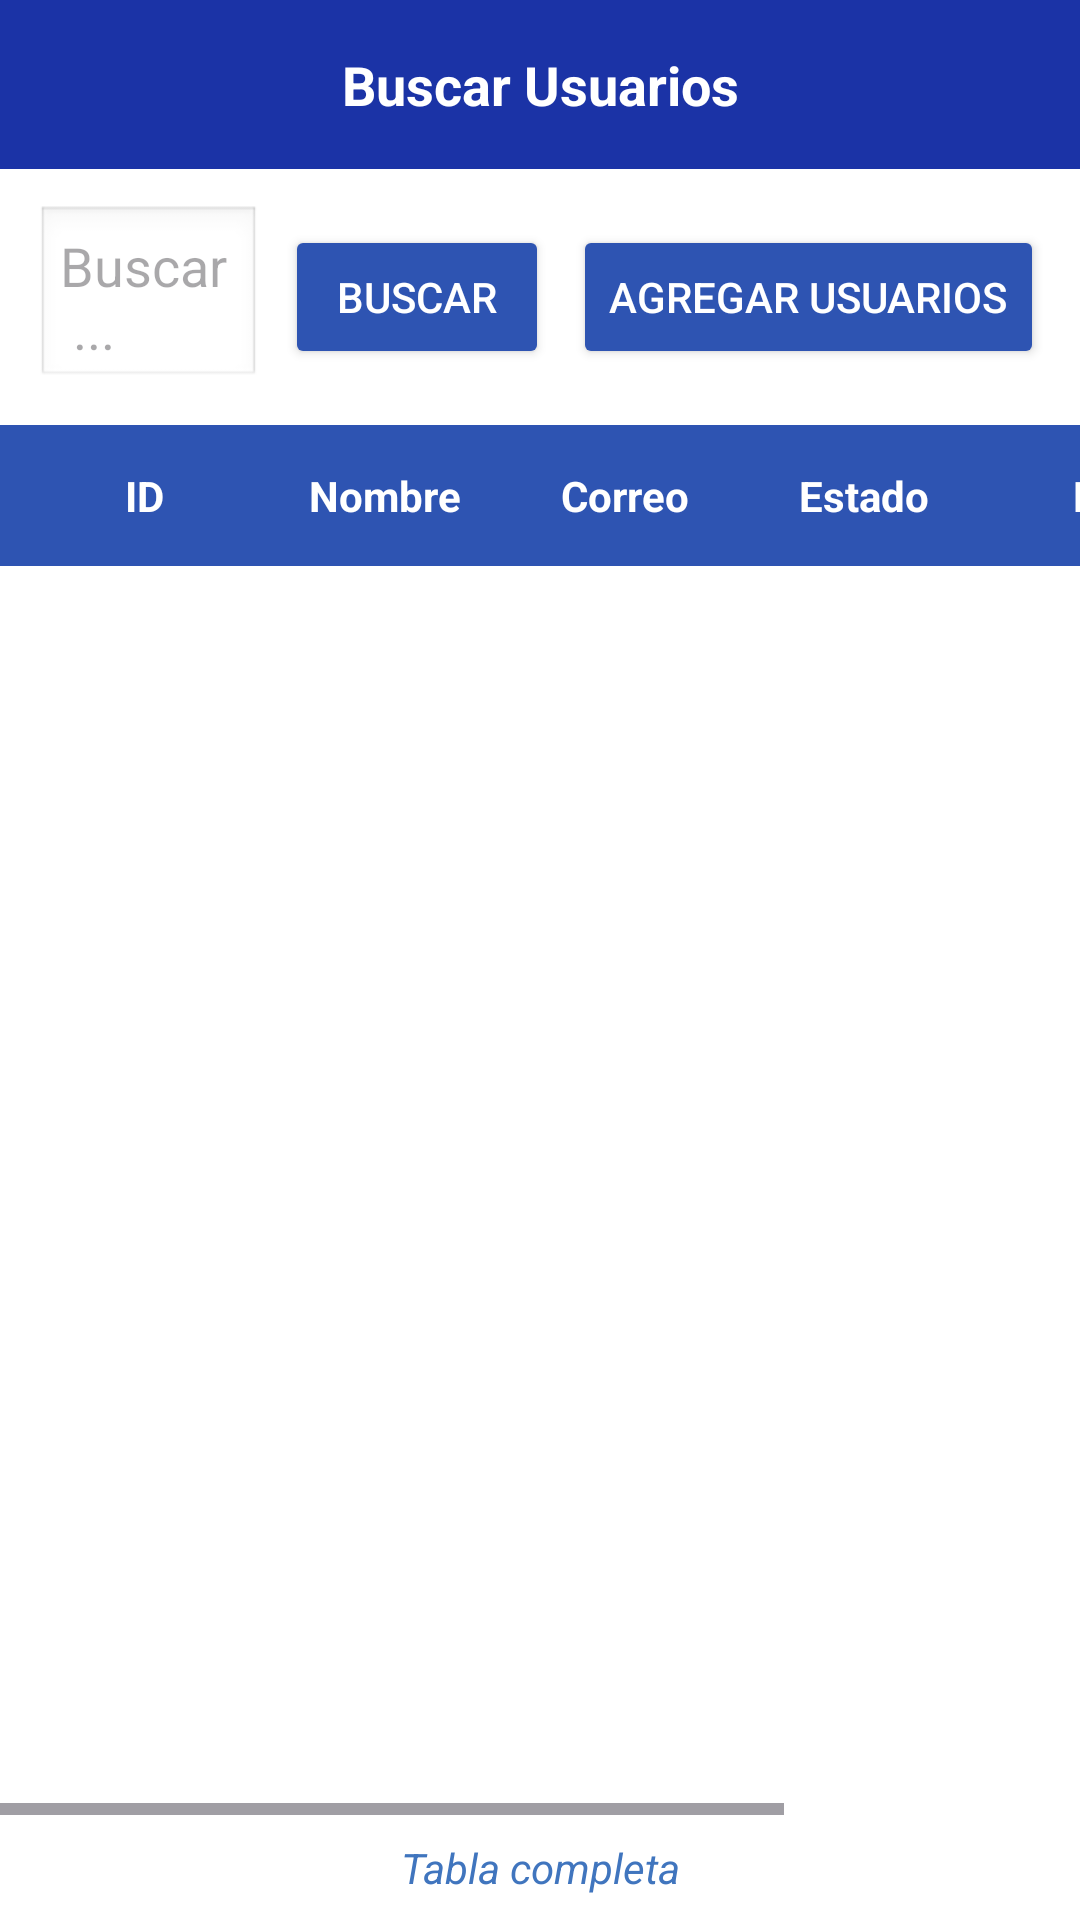

Layout XML and referenced resources for this Android screen:
<!-- AndroidManifest.xml: application theme Theme.DentalFlow -->
<!-- res/layout/activity_gestion_usuarios.xml -->
<?xml version="1.0" encoding="utf-8"?>
<LinearLayout xmlns:android="http://schemas.android.com/apk/res/android"
              android:layout_width="match_parent"
              android:layout_height="match_parent"
              android:orientation="vertical"
              android:background="@color/white">

    
    <TextView
            android:id="@+id/tvTituloUsuarios"
            android:layout_width="match_parent"
            android:layout_height="wrap_content"
            android:background="@color/azul_menu"
            android:padding="16dp"
            android:text="Buscar Usuarios"
            android:textAlignment="center"
            android:textColor="@android:color/white"
            android:textSize="18sp"
            android:textStyle="bold" />

    
    <LinearLayout
            android:layout_width="match_parent"
            android:layout_height="wrap_content"
            android:padding="12dp"
            android:orientation="horizontal"
            android:gravity="center_vertical">

        <EditText
                android:id="@+id/inputBuscarUsuario"
                android:layout_width="0dp"
                android:layout_height="wrap_content"
                android:layout_weight="1"
                android:hint="Buscar ..."
                android:background="@android:drawable/edit_text"
                android:padding="8dp" />

        <Button
                android:id="@+id/btnBuscarUsuario"
                android:layout_width="wrap_content"
                android:layout_height="wrap_content"
                android:text="Buscar"
                android:backgroundTint="@color/azul_principal"
                android:textColor="@android:color/white"
                android:layout_marginStart="8dp" />

        <Button
                android:id="@+id/btnAgregarUsuario"
                android:layout_width="wrap_content"
                android:layout_height="wrap_content"
                android:text="Agregar Usuarios"
                android:backgroundTint="@color/azul_principal"
                android:textColor="@android:color/white"
                android:layout_marginStart="8dp" />
    </LinearLayout>

    
    <HorizontalScrollView
            android:layout_width="match_parent"
            android:layout_height="0dp"
            android:layout_weight="1"
            android:scrollbars="horizontal"
            android:fillViewport="true">

        <LinearLayout
                android:layout_width="wrap_content"
                android:layout_height="match_parent"
                android:orientation="vertical">

            
            <TableLayout
                    android:id="@+id/tableHeader"
                    android:layout_width="wrap_content"
                    android:layout_height="wrap_content">
                
                <TableRow
                        android:background="@color/azul_principal"
                        android:padding="8dp">

                    <TextView android:id="@+id/headerId"      style="@style/TableHeader" android:text="ID"/>
                    <TextView android:id="@+id/headerNombre"  style="@style/TableHeader" android:text="Nombre"/>
                    <TextView android:id="@+id/headerCorreo"  style="@style/TableHeader" android:text="Correo"/>
                    <TextView android:id="@+id/headerEstado"  style="@style/TableHeader" android:text="Estado"/>
                    <TextView android:id="@+id/headerRol"     style="@style/TableHeader" android:text="Rol"/>
                    <TextView android:id="@+id/headerAcciones" style="@style/TableHeader" android:text="Acciones"/>
                </TableRow>
            </TableLayout>

            <androidx.recyclerview.widget.RecyclerView
                    android:id="@+id/recyclerUsuarios"
                    android:layout_width="wrap_content"
                    android:layout_height="match_parent"
                    android:overScrollMode="never"/>
        </LinearLayout>
    </HorizontalScrollView>

    <TextView
            android:id="@+id/tvTablaUsuarios"
            android:layout_width="match_parent"
            android:layout_height="wrap_content"
            android:text="Tabla completa"
            android:gravity="center"
            android:padding="8dp"
            android:textStyle="italic"
            android:textColor="@color/azul_secundario" />
</LinearLayout>
<!-- resources referenced by this layout -->
<resources>
  <color name="azul_menu">#1B33A6</color>
  <color name="azul_principal">#2E54B2</color>
  <color name="azul_secundario">#4075BE</color>
  <color name="white">#FFFFFFFF</color>
  <style name="TableHeader">
          <item name="android:layout_width">wrap_content</item>
          <item name="android:minWidth">80dp</item>
          <item name="android:layout_height">wrap_content</item>
          <item name="android:textColor">@android:color/white</item>
          <item name="android:textStyle">bold</item>
          <item name="android:gravity">center</item>
          <item name="android:padding">6dp</item>
      </style>
  <style name="Theme.DentalFlow" parent="Base.Theme.DentalFlow" />
  <style name="Base.Theme.DentalFlow" parent="Theme.Material3.DayNight.NoActionBar">
          
          
      </style>
</resources>
